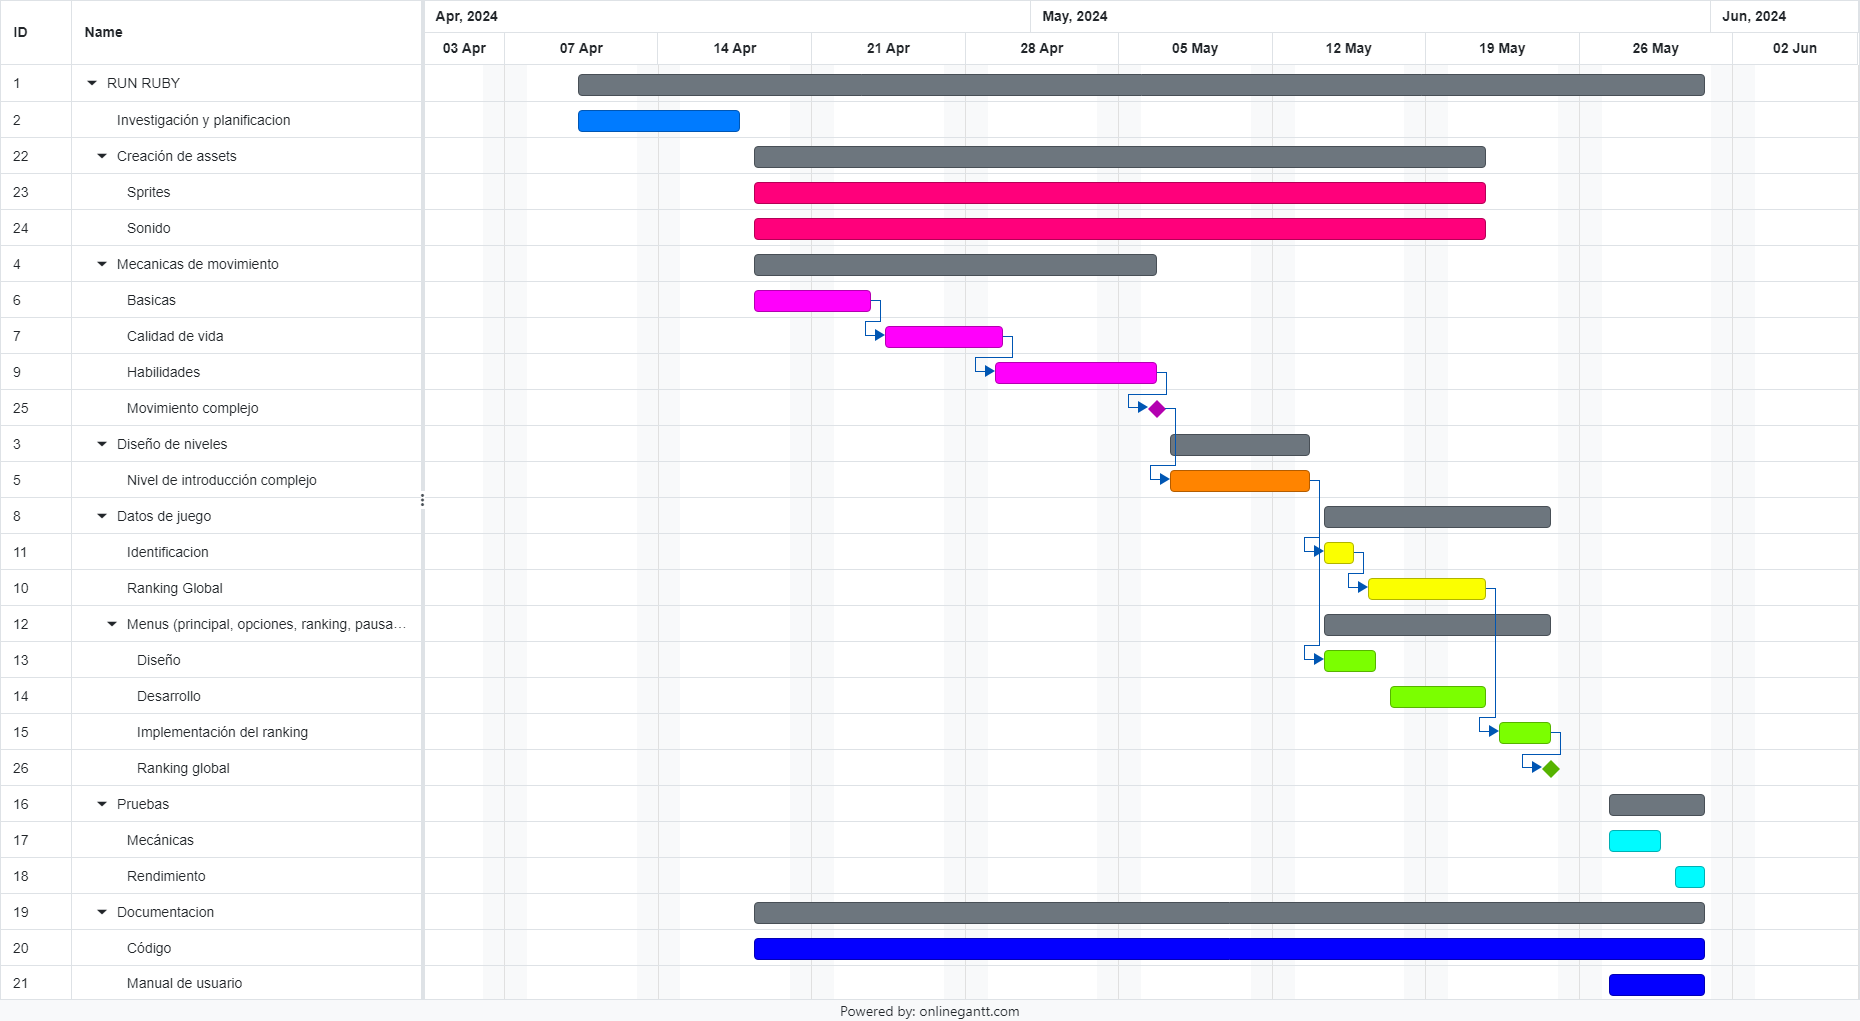

The data file committed next to this chart (first rows):
Outline Level, ID, Name, Start, Finish, Duration, % Complete, Predecessors, Resource Names, Color, Notes
1, 1, RUN RUBY, 2024-04-10, 2024-05-31, 38 day, 0, , , , <p><br></p>
2, 2, Investigación y planificacion, 2024-04-10, 2024-04-17, 6 day, 0, , , 211, <p><br></p>
2, 22, Creación de assets, 2024-04-18, 2024-05-21, 24 day, 0, , , , <p><br></p>
3, 23, Sprites, 2024-04-18, 2024-05-21, 24 day, 0, , , 331, <p><br></p>
3, 24, Sonido, 2024-04-18, 2024-05-21, 24 day, 0, , , 331, <p><br></p>
2, 4, Mecanicas de movimiento, 2024-04-18, 2024-05-06, 13 day, 0, , , , <p><br></p>
3, 6, Basicas, 2024-04-18, 2024-04-23, 4 day, 0, , , 301, <p><br></p>
3, 7, Calidad de vida, 2024-04-24, 2024-04-29, 4 day, 0, 6FS, , 301, <p><br></p>
3, 9, Habilidades, 2024-04-29, 2024-05-06, 6 day, 0, 7FS-1 days, , 301, <p>Hola</p>
3, 25, Movimiento complejo, 2024-05-06, 2024-05-06, 0 day, 0, 9FS, , 301, <p><br></p>
2, 3, Diseño de niveles, 2024-05-07, 2024-05-13, 5 day, 0, , , , <p><br></p>
3, 5, Nivel de introducción complejo, 2024-05-07, 2024-05-13, 5 day, 0, 25FS, , 31, <p><br></p>
2, 8, Datos de juego, 2024-05-14, 2024-05-24, 9 day, 0, , , , <p><br></p>
3, 11, Identificacion, 2024-05-14, 2024-05-15, 2 day, 0, 5FS, , 61, <p><br></p>
3, 10, Ranking Global, 2024-05-16, 2024-05-21, 4 day, 0, 11FS, , 61, <p><br></p>
3, 12, Menus (principal, opciones, ranking, pau…, 2024-05-14, 2024-05-24, 9 day, 0, , , , <p><br></p>
4, 13, Diseño, 2024-05-14, 2024-05-16, 3 day, 0, 5FS, , 91, <p><br></p>
4, 14, Desarrollo, 2024-05-17, 2024-05-21, 3 day, 0, , , 91, <p><br></p>
4, 15, Implementación del ranking, 2024-05-22, 2024-05-24, 3 day, 0, 10FS, , 91, <p><br></p>
4, 26, Ranking global, 2024-05-24, 2024-05-24, 0 day, 0, 15FS, , 91, <p><br></p>
2, 16, Pruebas, 2024-05-27, 2024-05-31, 5 day, 0, , , , <p><br></p>
3, 17, Mecánicas, 2024-05-27, 2024-05-29, 3 day, 0, , , 181, <p><br></p>
3, 18, Rendimiento, 2024-05-30, 2024-05-31, 2 day, 0, , , 181, <p><br></p>
2, 19, Documentacion, 2024-04-18, 2024-05-31, 32 day, 0, , , , <p><br></p>
3, 20, Código, 2024-04-18, 2024-05-31, 32 day, 0, , , 241, <p><br></p>
3, 21, Manual de usuario, 2024-05-27, 2024-05-31, 5 day, 0, , , 241, <p><br></p>
